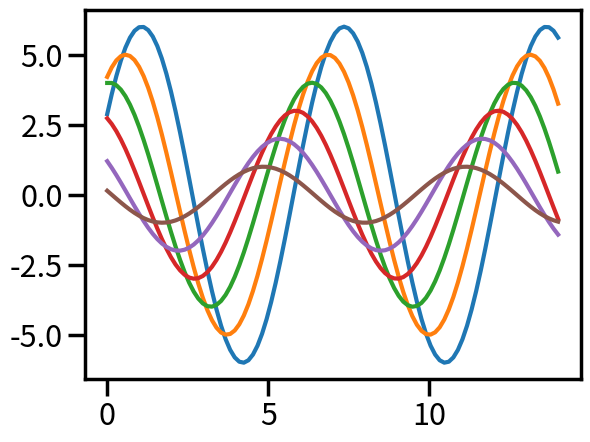

The matplotlib source for this figure:
import seaborn as sns
import numpy as np
import matplotlib as mpl
import matplotlib.pyplot as plt

def sinplot(flip=1):
    x = np.linspace(0,14,100)
    for i in range(1,7):
        plt.plot(x,np.sin(x+i*.5)*(7-i)*flip)


# sns.set_style("whitegrid")
# data = np.random.normal(size=(20,6))+np.arange(6)/2
# sns.violinplot(data)
# # 偏离
# sns.despine(offset=10)

# # two styles
# with sns.axes_style("whitegrid"):
#     plt.subplot(211)
#     sinplot()
# plt.subplot(212)
# sinplot()

# sns.set_context("paper")
# sns.set_context("talk")
sns.set_context("poster")
sinplot()
plt.show()